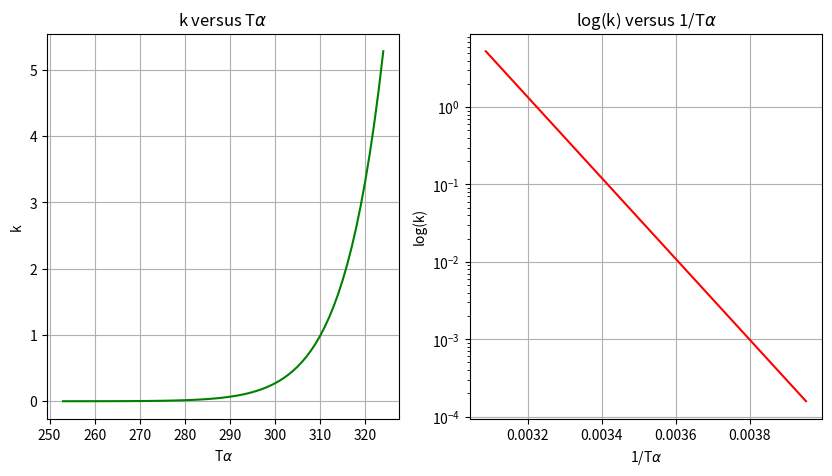

The matplotlib source for this figure:
import matplotlib.pyplot as plt
import numpy as np
import math as mt  # the math library to use to get "e" into the formula for k

# i created this function so that my code wouldn't look too long when u are setting the labels and stuff
def set_prop(ax, XString, YString, Title):
    ax.set_xlabel(XString)
    ax.set_ylabel(YString)
    ax.set_title(Title)
    ax.grid()


def reaction_rate(Tf, Tl, Ts=1):
    A = 7 * (10**16)
    E = 1 * (10**5)
    R = 8.314
    t_abs = np.arange(Tf, Tl, Ts)
    f = -E / (R * t_abs)
    k = (
        A * mt.e**f
    )  # the mt here is representing the math library I declared at the very top of the script. the mt produces the "e" value
    c = 1 / t_abs

    fig, (ax1, ax2) = plt.subplots(1, 2, figsize=(10, 5))
    ax1.plot(t_abs, k, color="green")
    plt.semilogy(c, k, color="red")

    set_prop(ax1, r"T$\alpha$", "k", r"k versus T$\alpha$")
    set_prop(ax2, r"1/T$\alpha$", "log(k)", r"log(k) versus 1/T$\alpha$")
    return plt.show()


reaction_rate(253, 325)
